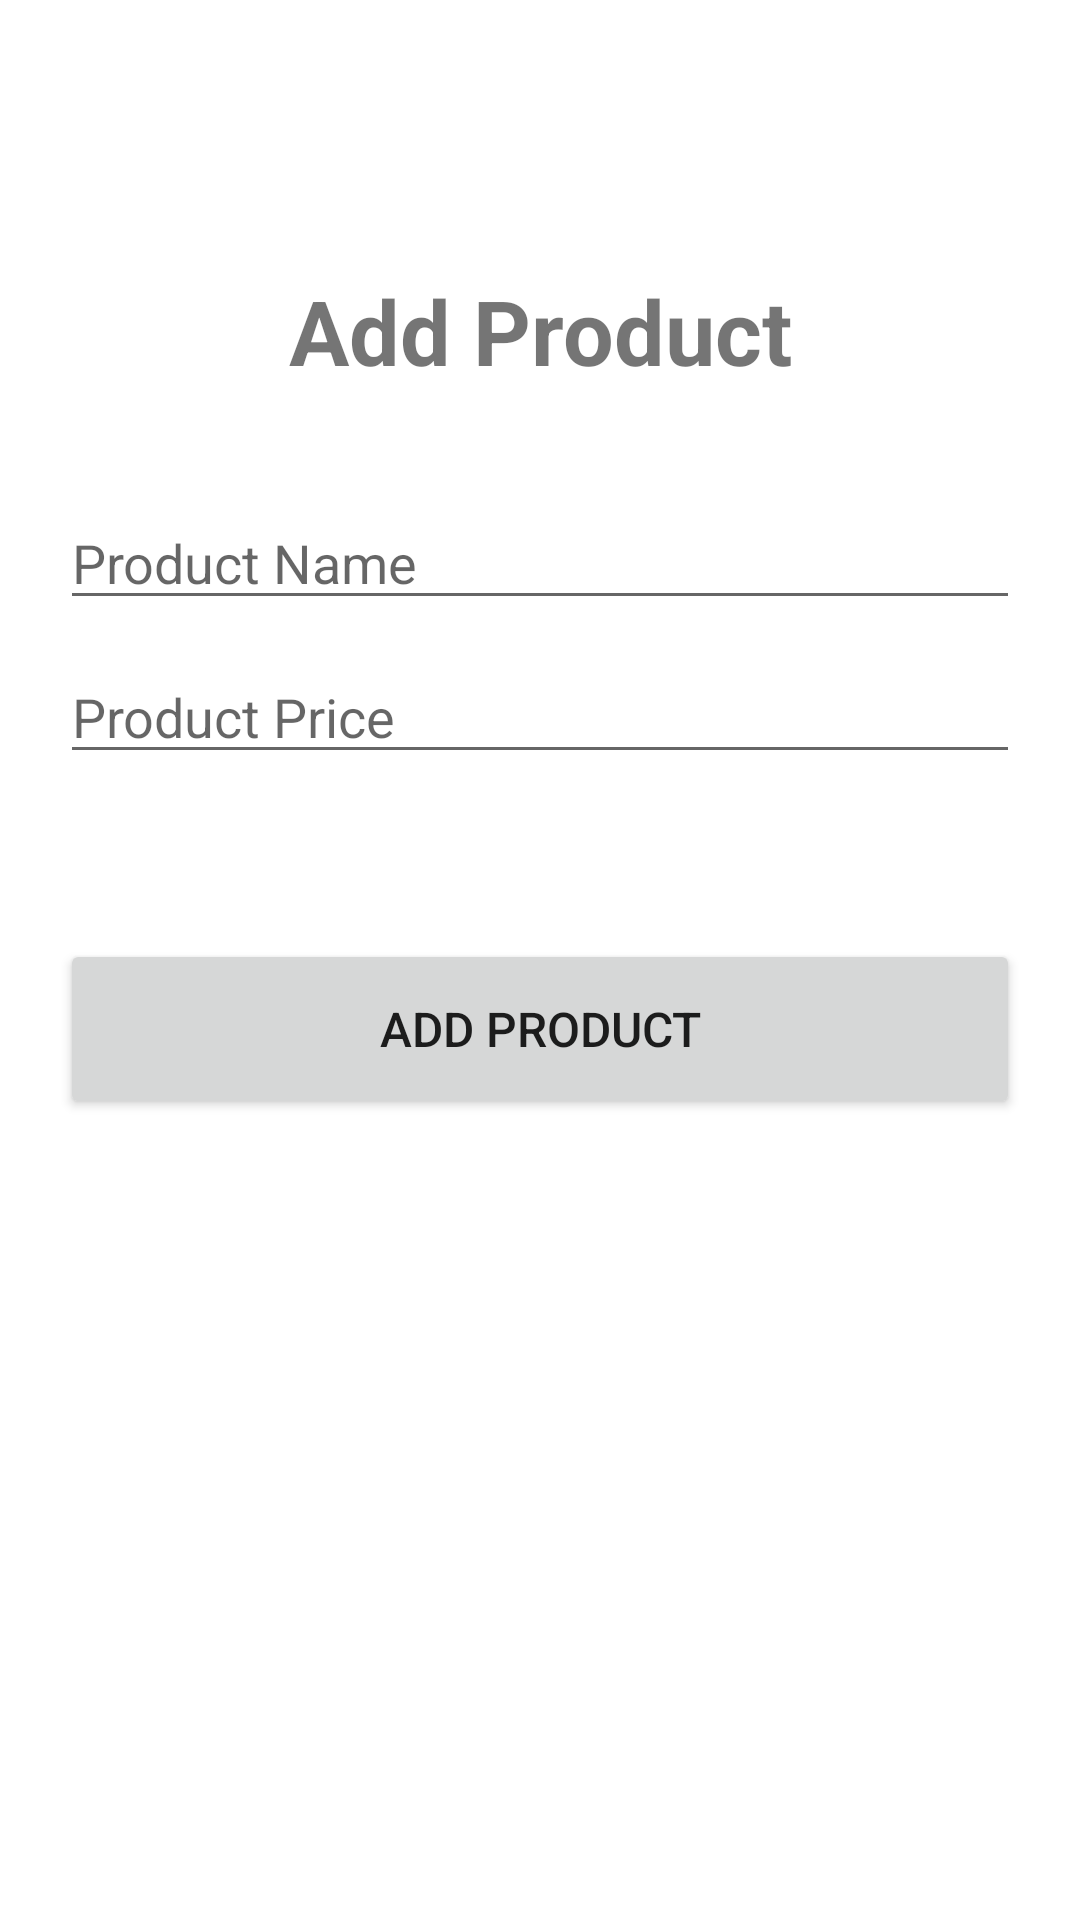

This screen was rendered from an Android layout file. Write that file and the resources it references.
<!-- AndroidManifest.xml: application theme Theme.SQLite_DB_CRUD -->
<!-- res/layout/activity_add_product.xml -->
<?xml version="1.0" encoding="utf-8"?>
<androidx.constraintlayout.widget.ConstraintLayout
    xmlns:android="http://schemas.android.com/apk/res/android"
    xmlns:app="http://schemas.android.com/apk/res-auto"
    xmlns:tools="http://schemas.android.com/tools"
    android:layout_width="match_parent"
    android:layout_height="match_parent"
    tools:context="com.example.sqlite_db_crud.Activity_Add_Product">

    <ImageView
        android:id="@+id/backButton"
        android:layout_width="50dp"
        android:layout_height="45dp"
        android:background="@drawable/ic_baseline_arrow_back_ios_new_24"
        app:layout_constraintStart_toStartOf="parent"
        app:layout_constraintTop_toTopOf="parent"
        android:layout_marginLeft="7dp"
        android:layout_marginTop="10dp"
        />

    <LinearLayout
        android:layout_width="match_parent"
        android:layout_height="wrap_content"
        android:orientation="vertical"
        app:layout_constraintEnd_toEndOf="parent"
        app:layout_constraintStart_toStartOf="parent"
        app:layout_constraintTop_toTopOf="parent"
        android:layout_marginTop="60dp">

        <TextView
            android:layout_width="match_parent"
            android:layout_height="wrap_content"
            android:gravity="center"
            android:paddingVertical="30dp"
            android:text="Add Product"
            android:textSize="30dp"
            android:textStyle="bold" />


        <EditText
            android:id="@+id/et_name"
            android:layout_width="match_parent"
            android:layout_height="wrap_content"
            android:layout_marginHorizontal="20dp"
            android:layout_marginVertical="5dp"
            android:hint="Product Name"/>


        <EditText
            android:id="@+id/et_price"
            android:layout_width="match_parent"
            android:layout_height="wrap_content"
            android:layout_marginHorizontal="20dp"
            android:layout_marginVertical="5dp"
            android:hint="Product Price"/>

        <Button
            android:id="@+id/btn_add"
            android:layout_width="match_parent"
            android:layout_height="wrap_content"
            android:layout_marginHorizontal="20dp"
            android:layout_marginTop="50dp"
            android:text="Add Product"
            android:textSize="16dp"
            android:minHeight="60dp"/>
    </LinearLayout>
</androidx.constraintlayout.widget.ConstraintLayout>
<!-- resources referenced by this layout -->
<resources>
  <style name="Theme.SQLite_DB_CRUD" parent="Theme.MaterialComponents.DayNight.DarkActionBar">
          
          <item name="colorPrimary">@color/purple_500</item>
          <item name="colorPrimaryVariant">@color/purple_700</item>
          <item name="colorOnPrimary">@color/white</item>
          
          <item name="colorSecondary">@color/teal_200</item>
          <item name="colorSecondaryVariant">@color/teal_700</item>
          <item name="colorOnSecondary">@color/black</item>
          
          <item name="android:statusBarColor" tools:targetApi="l">?attr/colorPrimaryVariant</item>
          
      </style>
  <!-- not gathered from this repository: default colours our renderer supplied (Android Studio template values) -->
  <color name="purple_500">#FF6200EE</color>
  <color name="purple_700">#FF3700B3</color>
  <color name="teal_200">#FF03DAC5</color>
  <color name="teal_700">#FF018786</color>
  <color name="black">#FF000000</color>
  <color name="white">#FFFFFFFF</color>
</resources>
